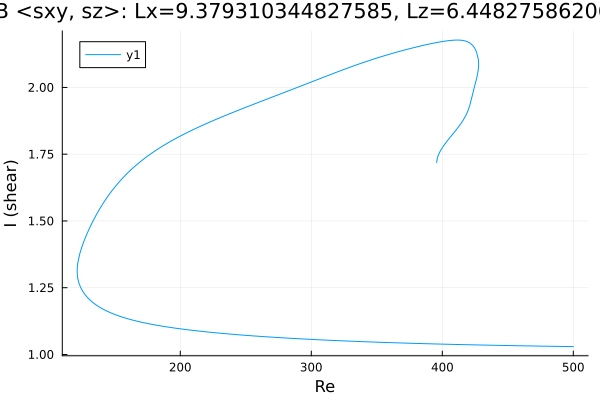

Source data for this figure (header and first rows):
Re, shear
500.0, 1.029
498.6, 1.03
497.2, 1.03
495.8, 1.03
494.4, 1.03
493, 1.03
491.6, 1.03
490.2, 1.03
488.7, 1.03
487.3, 1.03
485.9, 1.03
484.5, 1.031
483.1, 1.031
481.7, 1.031
480.3, 1.031
478.8, 1.031
477.4, 1.031
476, 1.031
474.6, 1.031
473.2, 1.031
471.8, 1.032
470.4, 1.032
468.9, 1.032
467.5, 1.032
467.5, 1.032
466, 1.032
464.6, 1.032
463.2, 1.032
461.8, 1.032
460.4, 1.033
459, 1.033
457.6, 1.033
456.1, 1.033
454.7, 1.033
453.3, 1.033
451.9, 1.033
450.5, 1.033
449.1, 1.034
447.7, 1.034
446.2, 1.034
444.8, 1.034
443.4, 1.034
442, 1.034
440.6, 1.034
439.2, 1.034
437.8, 1.035
436.3, 1.035
434.9, 1.035
433.5, 1.035
432.1, 1.035
430.7, 1.035
429.3, 1.035
427.9, 1.036
426.5, 1.036
425, 1.036
423.6, 1.036
422.2, 1.036
420.8, 1.036
419.4, 1.036
418, 1.037
... 562 more rows
